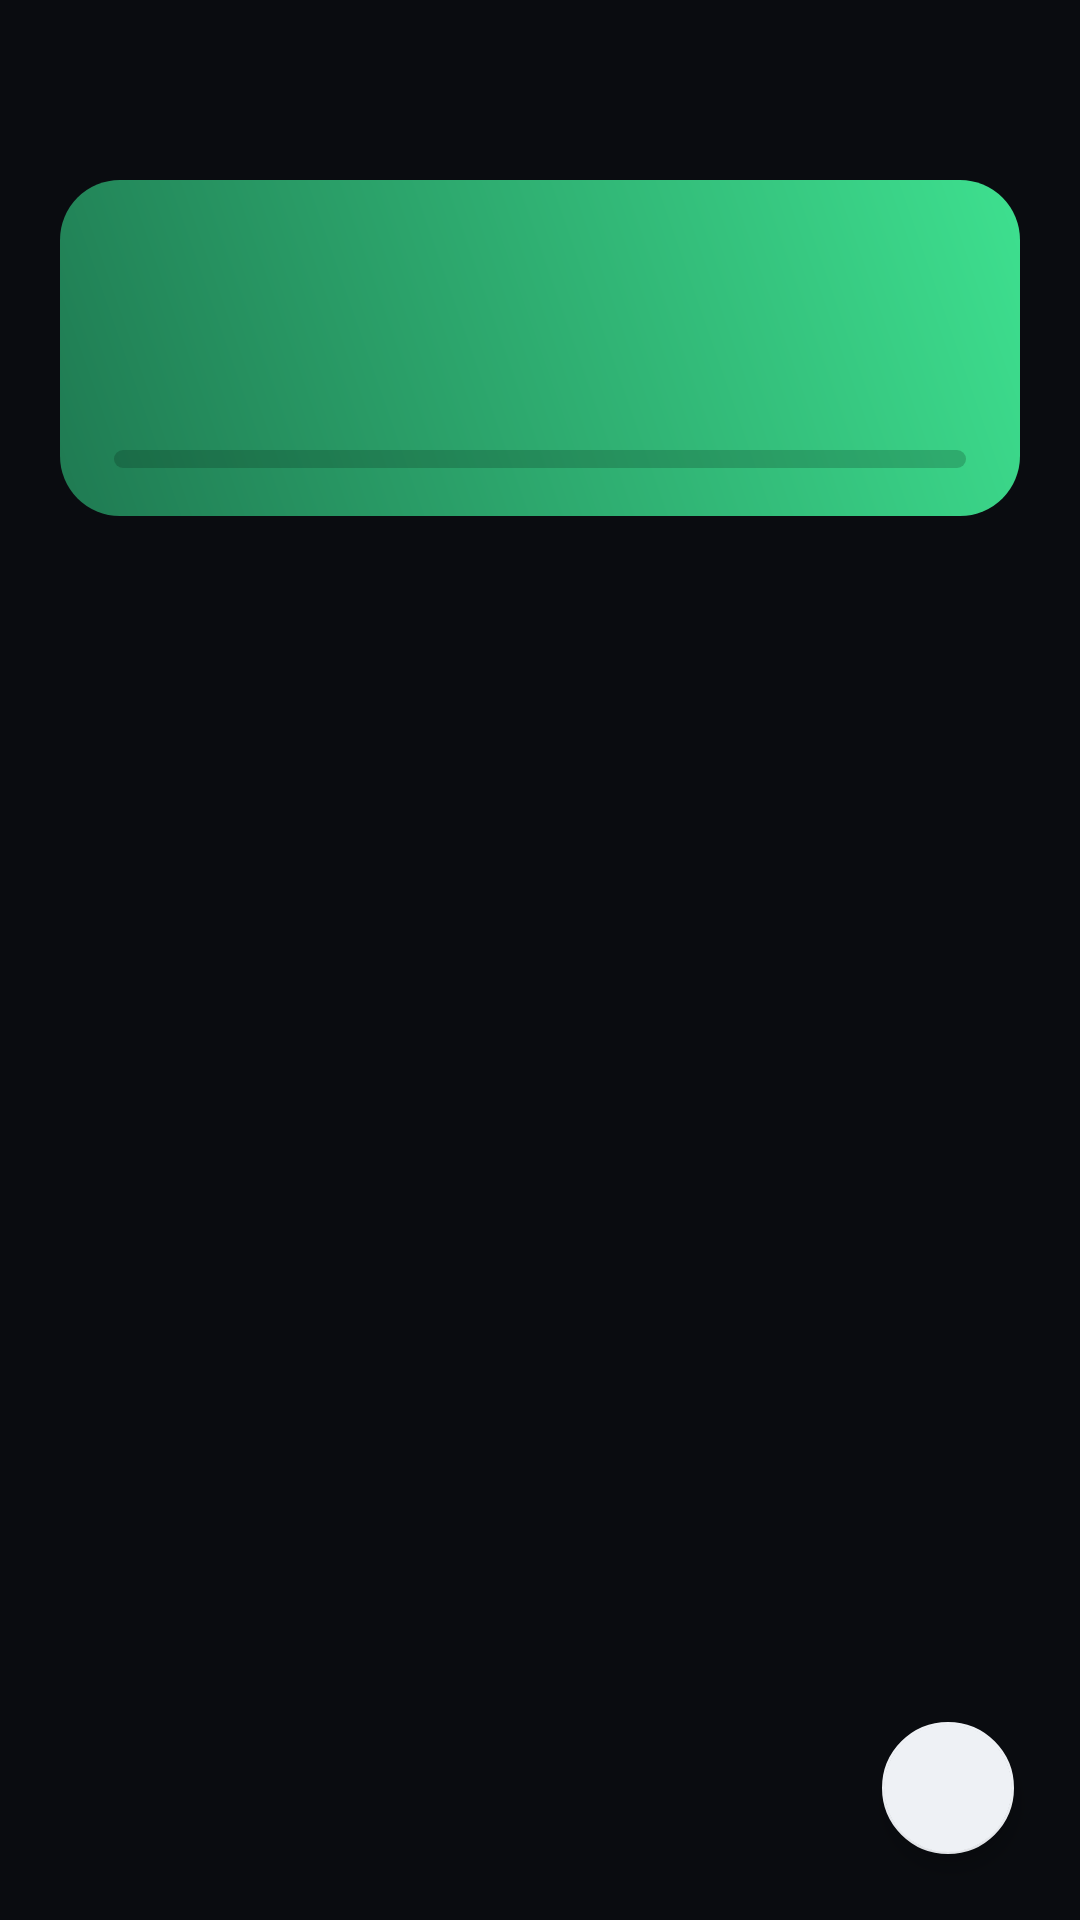

Android layout source for this screen:
<!-- AndroidManifest.xml: application theme Theme.IronPulse -->
<!-- res/layout/fragment_workout.xml -->
<?xml version="1.0" encoding="utf-8"?>
<FrameLayout xmlns:android="http://schemas.android.com/apk/res/android"
    xmlns:app="http://schemas.android.com/apk/res-auto"
    android:layout_width="match_parent"
    android:layout_height="match_parent">

    <LinearLayout
        android:layout_width="match_parent"
        android:layout_height="match_parent"
        android:orientation="vertical"
        android:paddingStart="20dp"
        android:paddingEnd="20dp"
        android:paddingTop="12dp">

        
        <LinearLayout
            android:layout_width="match_parent"
            android:layout_height="48dp"
            android:gravity="center_vertical"
            android:orientation="horizontal">
            <TextView
                android:id="@+id/date_label"
                android:layout_width="0dp"
                android:layout_height="wrap_content"
                android:layout_weight="1"
                android:letterSpacing="0.12"
                android:textColor="?attr/colorTextMuted"
                android:textSize="12sp"
                android:textStyle="bold"/>
            <ImageButton
                android:id="@+id/btn_menu"
                android:layout_width="44dp"
                android:layout_height="44dp"
                android:background="?attr/selectableItemBackgroundBorderless"
                android:contentDescription="More options"
                android:src="@drawable/ic_more_vert"
                app:tint="?attr/colorTextMuted"/>
        </LinearLayout>

        
        <LinearLayout
            android:id="@+id/hero"
            android:layout_width="match_parent"
            android:layout_height="wrap_content"
            android:layout_marginBottom="16dp"
            android:background="@drawable/hero_bg"
            android:orientation="vertical"
            android:paddingStart="18dp"
            android:paddingTop="16dp"
            android:paddingEnd="18dp"
            android:paddingBottom="16dp">
            <TextView
                android:id="@+id/hero_title"
                android:layout_width="wrap_content"
                android:layout_height="wrap_content"
                android:letterSpacing="-0.02"
                android:textColor="@color/on_accent"
                android:textSize="30sp"
                android:textStyle="bold"/>
            <TextView
                android:id="@+id/hero_sub"
                android:layout_width="wrap_content"
                android:layout_height="wrap_content"
                android:layout_marginTop="4dp"
                android:alpha="0.8"
                android:textColor="@color/on_accent"
                android:textSize="13sp"
                android:textStyle="bold"/>
            <ProgressBar
                android:id="@+id/hero_bar"
                style="@style/Widget.AppCompat.ProgressBar.Horizontal"
                android:layout_width="match_parent"
                android:layout_height="6dp"
                android:layout_marginTop="12dp"
                android:progressDrawable="@drawable/hero_progress"/>
        </LinearLayout>

        
        <LinearLayout
            android:id="@+id/week_row"
            android:layout_width="match_parent"
            android:layout_height="wrap_content"
            android:layout_marginBottom="6dp"
            android:orientation="horizontal"/>

        <TextView
            android:id="@+id/empty_text"
            android:layout_width="match_parent"
            android:layout_height="wrap_content"
            android:gravity="center"
            android:paddingTop="40dp"
            android:textColor="?attr/colorTextMuted"
            android:textSize="14sp"
            android:visibility="gone"/>

        <androidx.recyclerview.widget.RecyclerView
            android:id="@+id/exercise_recycler"
            android:layout_width="match_parent"
            android:layout_height="0dp"
            android:layout_weight="1"
            android:clipToPadding="false"
            android:paddingBottom="72dp"/>
    </LinearLayout>

    <com.google.android.material.floatingactionbutton.FloatingActionButton
        android:id="@+id/fab_add"
        style="@style/Widget.IronPulse.Fab"
        android:layout_width="wrap_content"
        android:layout_height="wrap_content"
        android:layout_gravity="bottom|end"
        android:layout_margin="20dp"
        android:contentDescription="Add exercise"/>

</FrameLayout>
<!-- resources referenced by this layout -->
<resources>
  <color name="on_accent">#04140C</color>
  <!-- drawable hero_bg (drawable) -->
  <?xml version="1.0" encoding="utf-8"?>
  <shape xmlns:android="http://schemas.android.com/apk/res/android" android:shape="rectangle">
      <gradient android:angle="45" android:startColor="#1F7A52" android:endColor="#3EE08F"/>
      <corners android:radius="20dp"/>
  </shape>
  <!-- drawable hero_progress (drawable) -->
  <?xml version="1.0" encoding="utf-8"?>
  <layer-list xmlns:android="http://schemas.android.com/apk/res/android">
      <item android:id="@android:id/background">
          <shape><solid android:color="#3304140C"/><corners android:radius="3dp"/></shape>
      </item>
      <item android:id="@android:id/progress">
          <clip><shape><solid android:color="@color/on_accent"/><corners android:radius="3dp"/></shape></clip>
      </item>
  </layer-list>
  <style name="Widget.IronPulse.Fab" parent="Widget.MaterialComponents.FloatingActionButton">
          <item name="fabCustomSize">44dp</item>
          <item name="maxImageSize">20dp</item>
          <item name="backgroundTint">?attr/colorTextPrimary</item>
          <item name="tint">?attr/colorScreenBg</item>
          <item name="elevation">4dp</item>
          <item name="srcCompat">@drawable/ic_add</item>
      </style>
  <color name="accent">#3EE08F</color>
  <color name="accent_dark">#1F7A52</color>
  <color name="bg_dark">#0A0C10</color>
  <color name="text_primary">#EEF1F5</color>
  <color name="card_bg">#151A22</color>
  <color name="panel_dark">#1B212B</color>
  <color name="text_muted">#6B7686</color>
  <color name="cal_today">#14508A</color>
  <color name="cal_rest">#123230</color>
  <color name="cal_workout">#5A2A10</color>
  <color name="cal_empty">#141A24</color>
  <color name="cal_selected">#1E3A4C</color>
  <color name="panel_mid">#1B212B</color>
  <color name="field_bg">#10141B</color>
  <color name="border">#232A36</color>
  <style name="IronPulse.Popup" parent="@android:style/Widget.Material.PopupMenu">
          <item name="android:popupBackground">@drawable/popup_bg</item>
          <item name="android:popupElevation">8dp</item>
      </style>
  <style name="IronPulse.Dialog" parent="@style/ThemeOverlay.MaterialComponents.Dialog.Alert">
          <item name="android:windowBackground">@drawable/dialog_bg</item>
          <item name="colorPrimary">@color/accent</item>
          <item name="colorAccent">@color/accent</item>
          <item name="android:colorAccent">@color/accent</item>
          <item name="android:textColorPrimary">@color/text_primary</item>
          <item name="android:buttonBarButtonStyle">@style/IronPulse.DialogButton</item>
          <item name="buttonBarButtonStyle">@style/IronPulse.DialogButton</item>
      </style>
  <!-- drawable popup_bg (drawable) -->
  <?xml version="1.0" encoding="utf-8"?>
  <shape xmlns:android="http://schemas.android.com/apk/res/android" android:shape="rectangle">
      <solid android:color="?attr/colorPanelBg"/>
      <stroke android:width="1dp" android:color="?attr/colorBorder"/>
      <corners android:radius="14dp"/>
  </shape>
  <!-- drawable dialog_bg (drawable) -->
  <?xml version="1.0" encoding="utf-8"?>
  <inset xmlns:android="http://schemas.android.com/apk/res/android"
      android:insetLeft="20dp"
      android:insetRight="20dp"
      android:insetTop="24dp"
      android:insetBottom="24dp">
      <shape android:shape="rectangle">
          <solid android:color="?attr/colorCardBg"/>
          <corners android:radius="22dp"/>
      </shape>
  </inset>
  <style name="IronPulse.DialogButton" parent="@style/Widget.MaterialComponents.Button.TextButton.Dialog">
          <item name="android:textAllCaps">false</item>
          <item name="android:letterSpacing">0</item>
          <item name="android:textSize">15sp</item>
          <item name="android:textColor">@color/accent</item>
      </style>
</resources>
